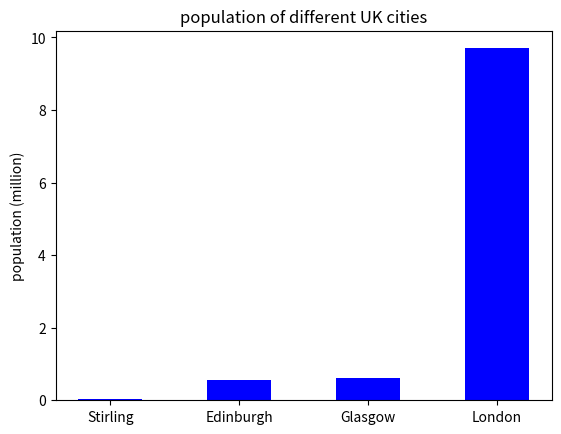
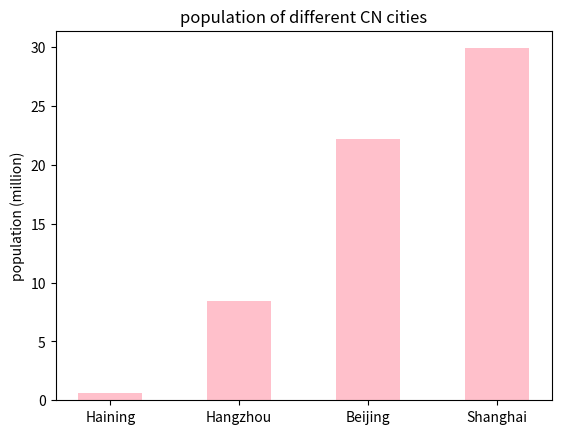

Generate these figures, in order, with matplotlib:
#import the module to be used
import numpy as np
import matplotlib.pyplot as plt

#iput different populations of cities, using lists
uk_pop=[0.56,0.62,0.04,9.7]
cn_pop=[0.58,8.4,29.9,22.2]
#count the number of the cities
num_uk=len(uk_pop)
num_cn=len(cn_pop)
#sort the population in the list
uk_pop.sort()
cn_pop.sort()
print("uk:",uk_pop)
print("cn:",cn_pop)
#adding the city names into lists
name_uk=['Stirling', 'Edinburgh', 'Glasgow', 'London']
name_cn=['Haining', 'Hangzhou', 'Beijing', 'Shanghai']
#set the basic values for the graphs
width=0.5
ind_uk=name_uk
ind_cn=name_cn

#draw the bar chart for uk
plt.figure()
plt.bar(ind_uk, uk_pop, width, color="blue")
plt.ylabel('population (million)')
plt.title('population of different UK cities')
plt.xticks(ind_uk)
plt.show()
plt.clf()

#draw the bar chart for cn
plt.bar(ind_cn, cn_pop, width, color="pink")
plt.ylabel('population (million)')
plt.title('population of different CN cities')
plt.xticks(ind_cn)
plt.show()
plt.clf()
